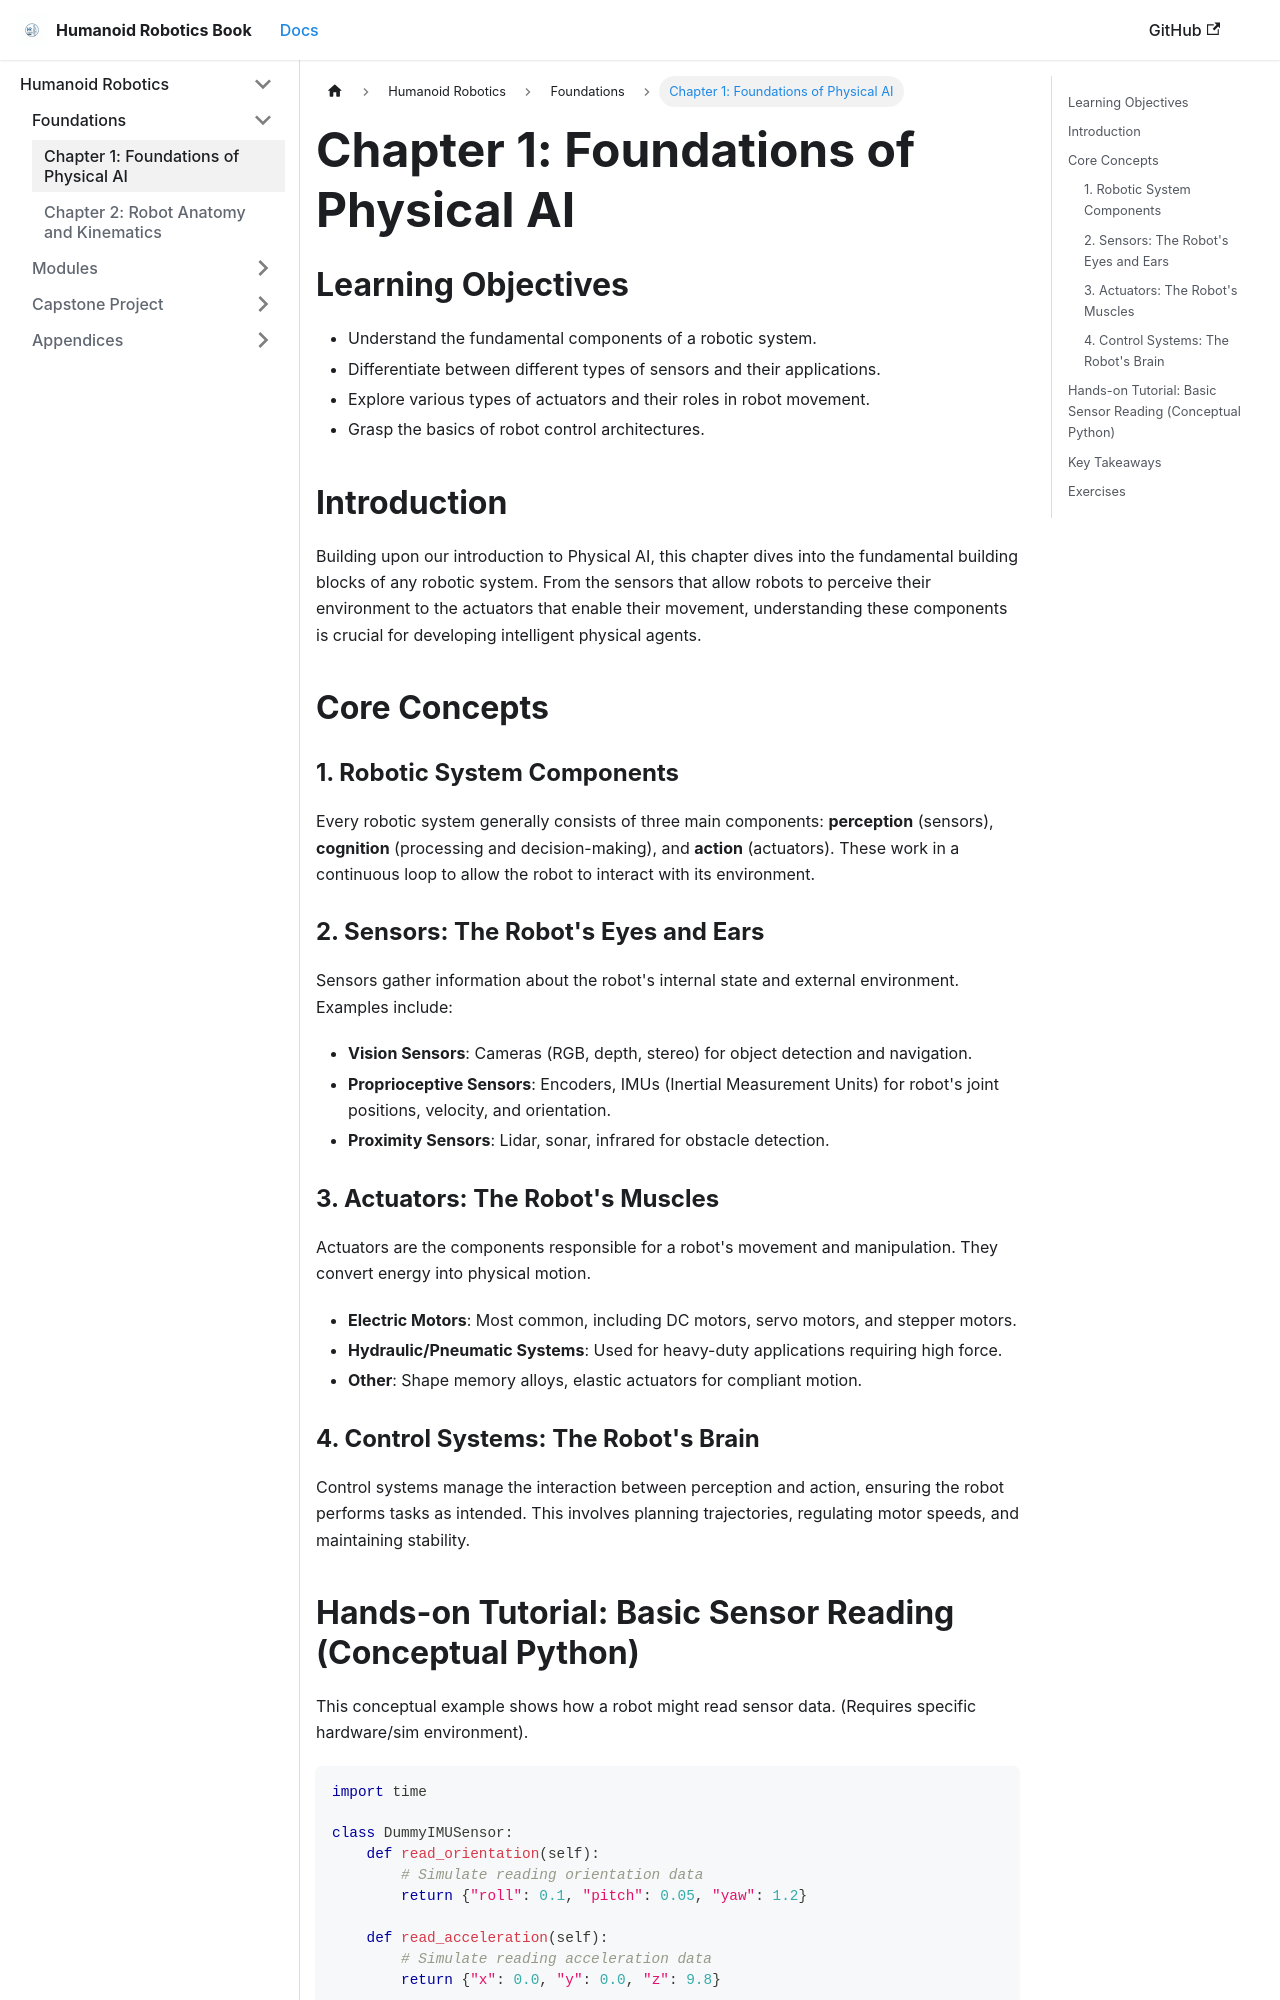

repository: Mahnoor-sheikh-23/Hackathon-Humanoid-Robotics-Book · page: introduction/ch1_foundations.html · generator: docusaurus

---
sidebar_position: 2
---

# Chapter 1: Foundations of Physical AI

## Learning Objectives
- Understand the fundamental components of a robotic system.
- Differentiate between different types of sensors and their applications.
- Explore various types of actuators and their roles in robot movement.
- Grasp the basics of robot control architectures.

## Introduction
Building upon our introduction to Physical AI, this chapter dives into the fundamental building blocks of any robotic system. From the sensors that allow robots to perceive their environment to the actuators that enable their movement, understanding these components is crucial for developing intelligent physical agents.

## Core Concepts
### 1. Robotic System Components
Every robotic system generally consists of three main components: **perception** (sensors), **cognition** (processing and decision-making), and **action** (actuators). These work in a continuous loop to allow the robot to interact with its environment.

### 2. Sensors: The Robot's Eyes and Ears
Sensors gather information about the robot's internal state and external environment. Examples include:
- **Vision Sensors**: Cameras (RGB, depth, stereo) for object detection and navigation.
- **Proprioceptive Sensors**: Encoders, IMUs (Inertial Measurement Units) for robot's joint positions, velocity, and orientation.
- **Proximity Sensors**: Lidar, sonar, infrared for obstacle detection.

### 3. Actuators: The Robot's Muscles
Actuators are the components responsible for a robot's movement and manipulation. They convert energy into physical motion.
- **Electric Motors**: Most common, including DC motors, servo motors, and stepper motors.
- **Hydraulic/Pneumatic Systems**: Used for heavy-duty applications requiring high force.
- **Other**: Shape memory alloys, elastic actuators for compliant motion.

### 4. Control Systems: The Robot's Brain
Control systems manage the interaction between perception and action, ensuring the robot performs tasks as intended. This involves planning trajectories, regulating motor speeds, and maintaining stability.
